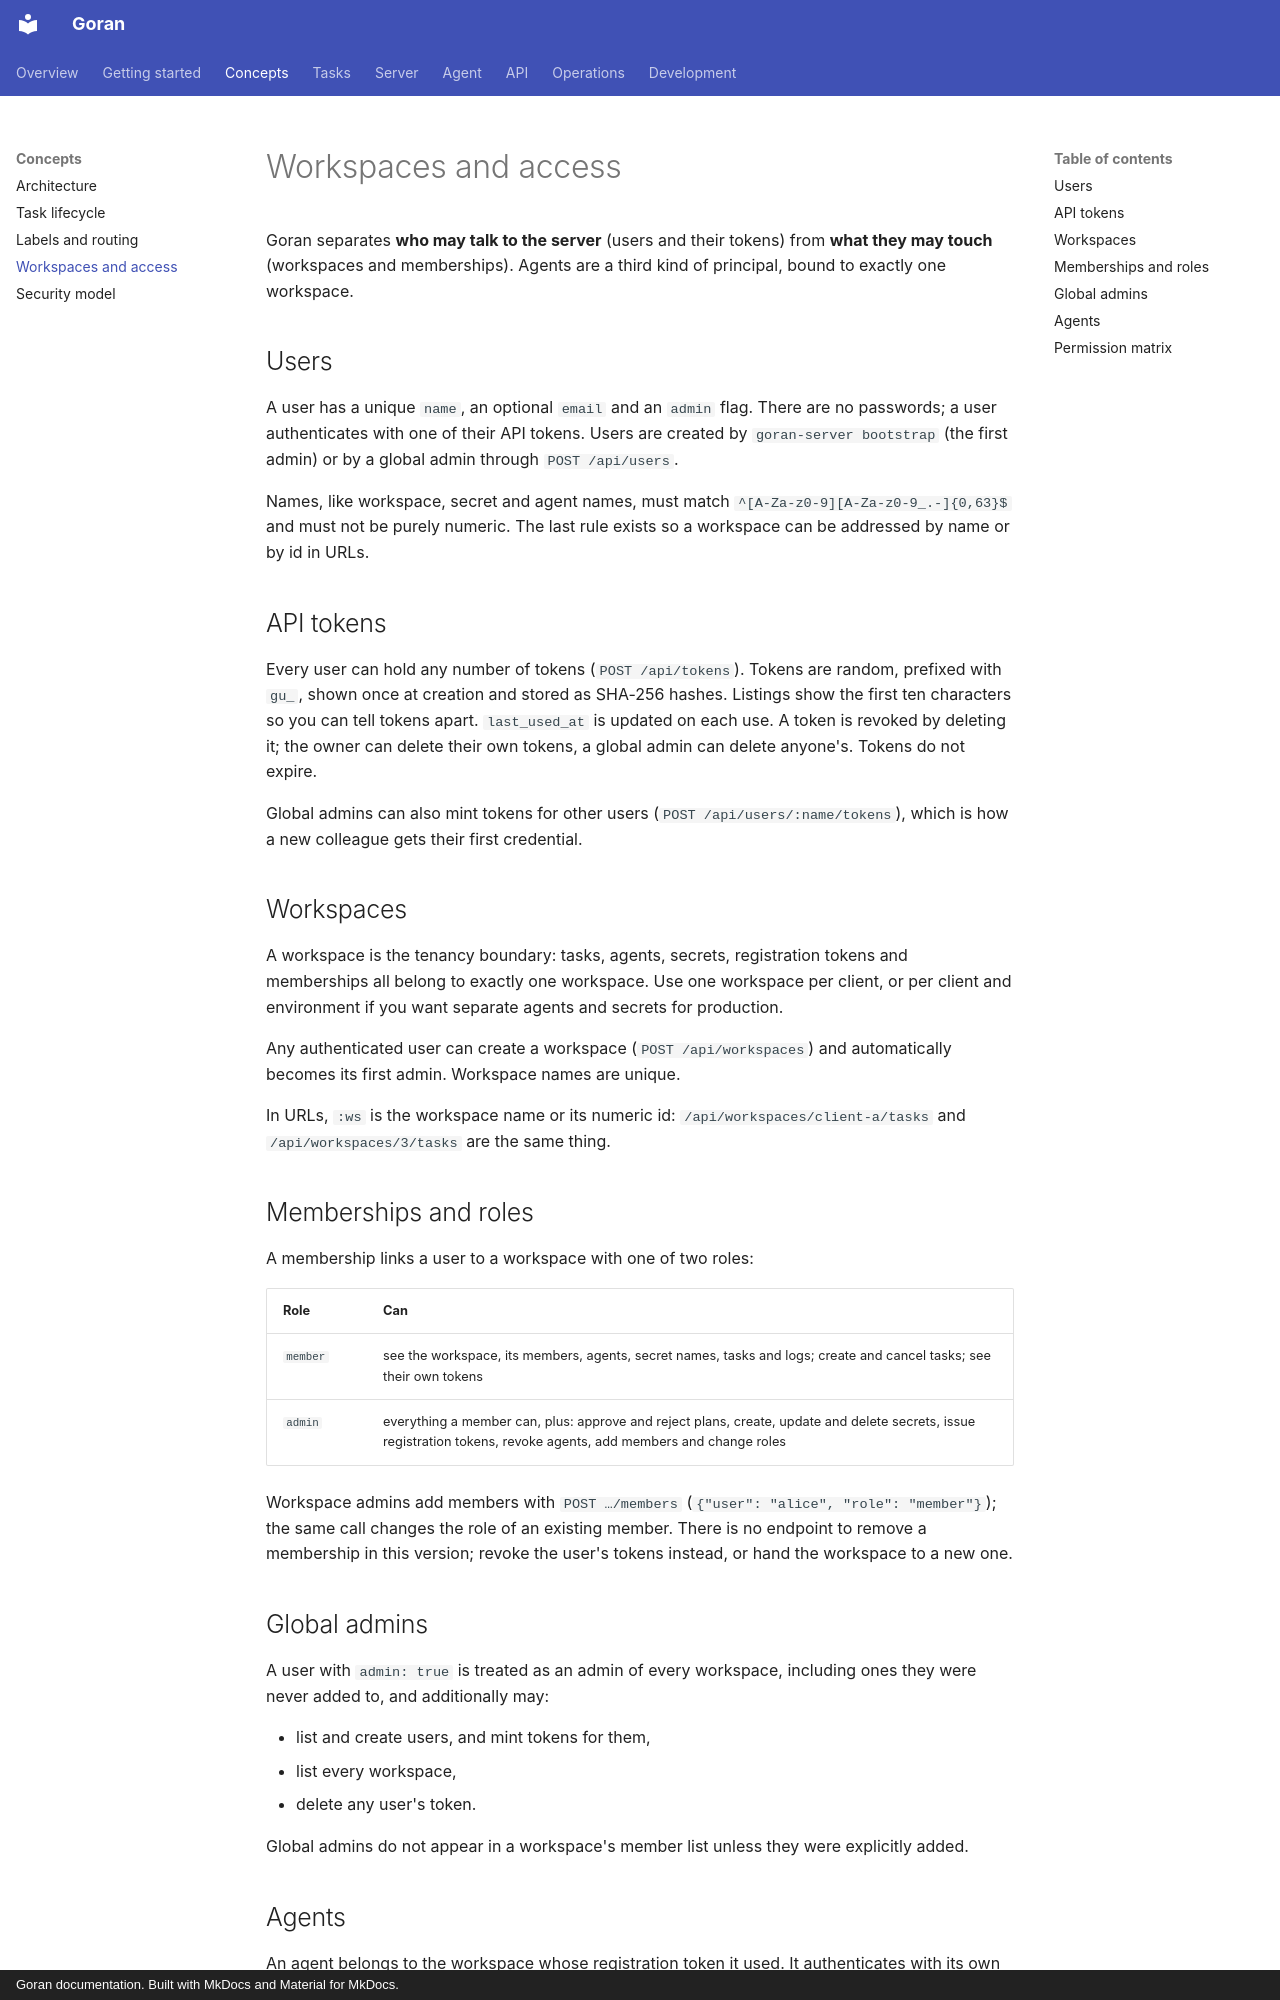

repository: kKEo/goran · page: concepts/workspaces-and-access/index.html · generator: mkdocs · copyright: Goran documentation. Built with MkDocs and Material for MkDocs.

# Workspaces and access

Goran separates **who may talk to the server** (users and their tokens) from **what they may touch** (workspaces and memberships). Agents are a third kind of principal, bound to exactly one workspace.

## Users

A user has a unique `name`, an optional `email` and an `admin` flag. There are no passwords; a user authenticates with one of their API tokens. Users are created by `goran-server bootstrap` (the first admin) or by a global admin through `POST /api/users`.

Names, like workspace, secret and agent names, must match `^[A-Za-z0-9][A-Za-z0-9_.-]{0,63}$` and must not be purely numeric. The last rule exists so a workspace can be addressed by name or by id in URLs.

## API tokens

Every user can hold any number of tokens (`POST /api/tokens`). Tokens are random, prefixed with `gu_`, shown once at creation and stored as SHA-256 hashes. Listings show the first ten characters so you can tell tokens apart. `last_used_at` is updated on each use. A token is revoked by deleting it; the owner can delete their own tokens, a global admin can delete anyone's. Tokens do not expire.

Global admins can also mint tokens for other users (`POST /api/users/:name/tokens`), which is how a new colleague gets their first credential.

## Workspaces

A workspace is the tenancy boundary: tasks, agents, secrets, registration tokens and memberships all belong to exactly one workspace. Use one workspace per client, or per client and environment if you want separate agents and secrets for production.

Any authenticated user can create a workspace (`POST /api/workspaces`) and automatically becomes its first admin. Workspace names are unique.

In URLs, `:ws` is the workspace name or its numeric id: `/api/workspaces/client-a/tasks` and `/api/workspaces/3/tasks` are the same thing.

## Memberships and roles

A membership links a user to a workspace with one of two roles:

| Role | Can |
| --- | --- |
| `member` | see the workspace, its members, agents, secret names, tasks and logs; create and cancel tasks; see their own tokens |
| `admin` | everything a member can, plus: approve and reject plans, create, update and delete secrets, issue registration tokens, revoke agents, add members and change roles |

Workspace admins add members with `POST …/members` (`{"user": "alice", "role": "member"}`); the same call changes the role of an existing member. There is no endpoint to remove a membership in this version; revoke the user's tokens instead, or hand the workspace to a new one.
